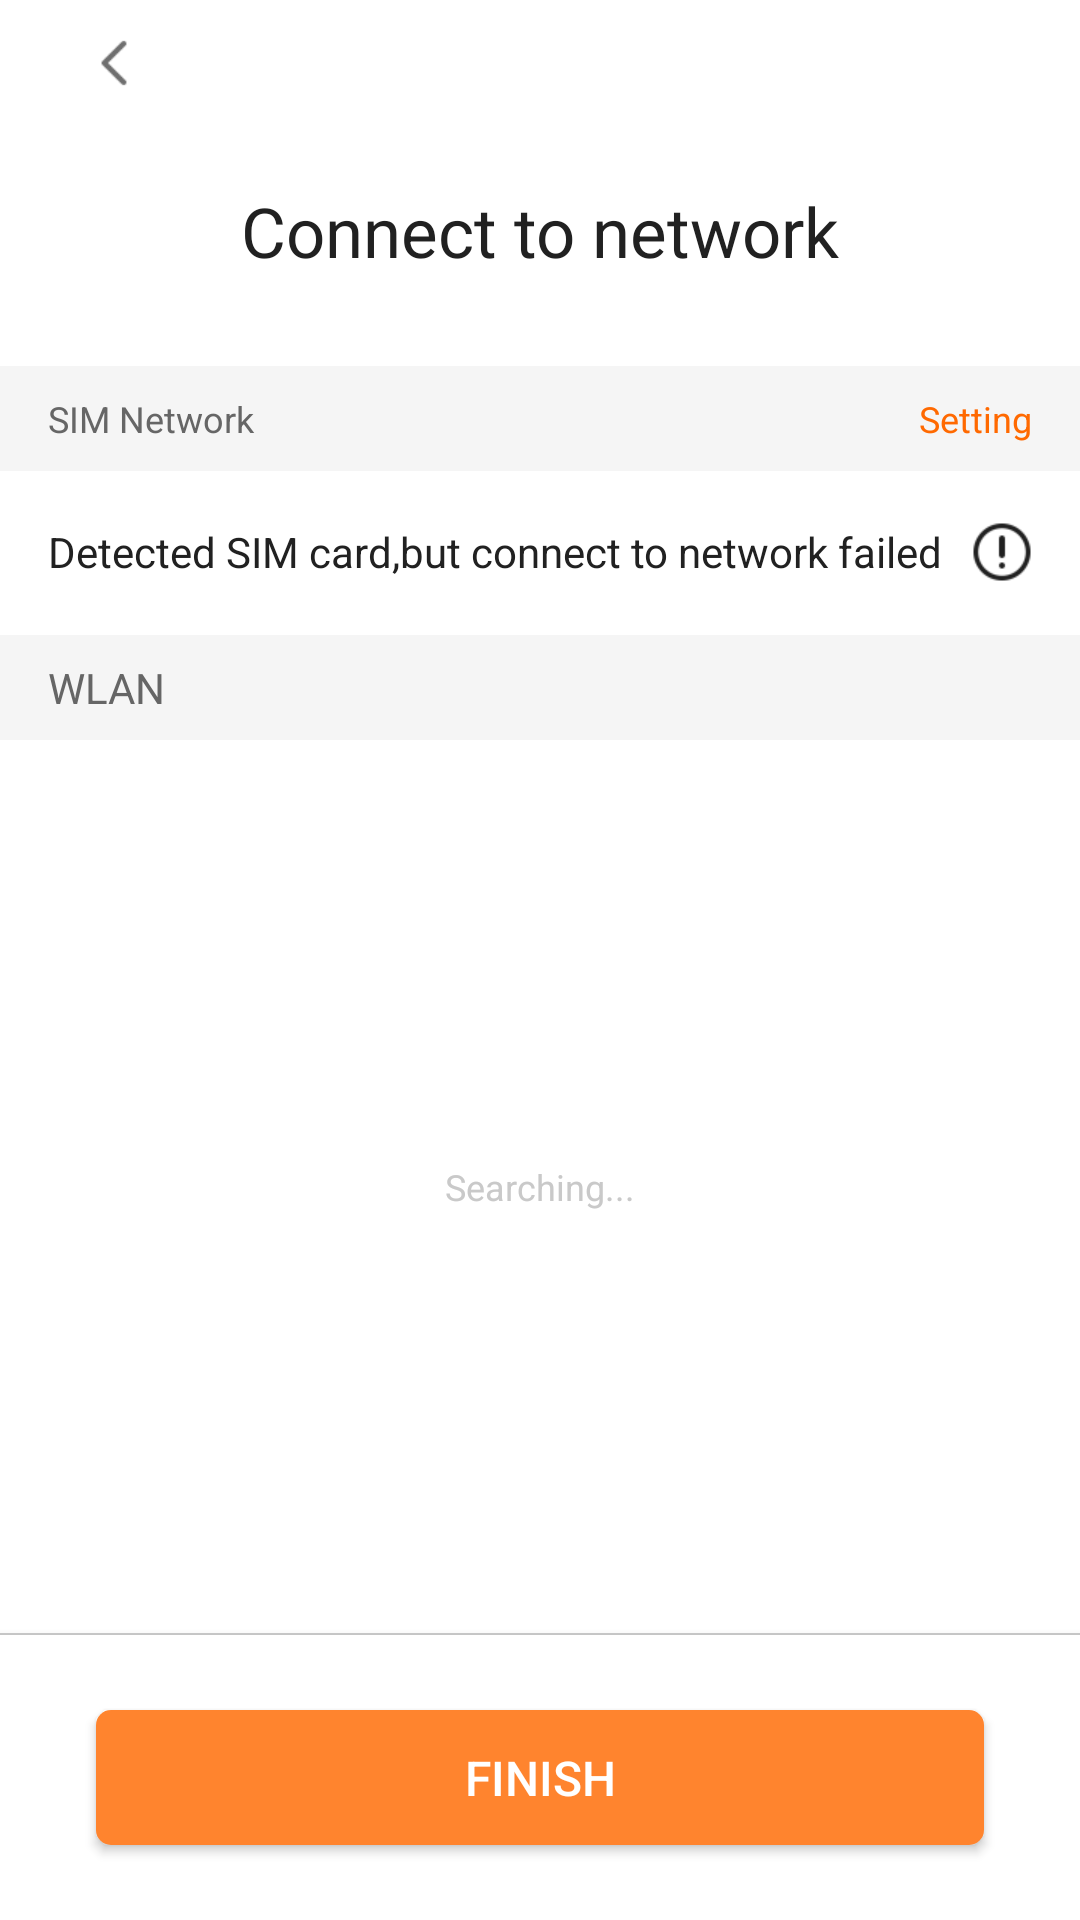

The Android layout XML behind this screen, and the referenced resources:
<!-- AndroidManifest.xml: application theme AppTheme -->
<!-- res/layout/view_wifi_list.xml -->
<?xml version="1.0" encoding="utf-8"?>
<LinearLayout xmlns:android="http://schemas.android.com/apk/res/android" android:orientation="vertical" android:background="#ffffff" android:layout_width="match_parent" android:layout_height="match_parent">
    <ImageView android:id="@+id/back" android:paddingLeft="16dp" android:paddingTop="10dp" android:layout_width="60dp" android:layout_height="32dp" android:src="@drawable/img_back" android:contentDescription="@null"/>
    <TextView android:textSize="23dp" android:textColor="#212121" android:gravity="center" android:layout_width="match_parent" android:layout_height="90dp" android:text="@string/network_activation"/>
    <LinearLayout android:gravity="center_vertical" android:orientation="horizontal" android:id="@+id/layout_sim_setting" android:background="#f5f5f5" android:layout_width="match_parent" android:layout_height="35dp">
        <TextView android:textSize="12sp" android:textColor="#666666" android:layout_width="0dp" android:layout_height="wrap_content" android:layout_marginLeft="16dp" android:text="@string/network_sim_connect" android:layout_weight="1"/>
        <TextView android:textSize="12sp" android:textColor="#ff6900" android:id="@+id/tv_sim_setting" android:layout_width="wrap_content" android:layout_height="wrap_content" android:layout_marginRight="16dp" android:text="@string/network_sim_setting"/>
    </LinearLayout>
    <LinearLayout android:gravity="center_vertical" android:orientation="horizontal" android:layout_width="match_parent" android:layout_height="54dp">
        <TextView android:textSize="14sp" android:textColor="#212121" android:id="@+id/tv_sim_status" android:layout_width="0dp" android:layout_height="wrap_content" android:layout_marginLeft="16dp" android:text="@string/network_sim_status_failed" android:layout_weight="1"/>
        <ImageView android:id="@+id/iv_sim_icon" android:layout_width="20dp" android:layout_height="24dp" android:layout_marginRight="16dp" android:src="@drawable/sim_unknown"/>
    </LinearLayout>
    <TextView android:textColor="#666666" android:gravity="center_vertical" android:background="#f5f5f5" android:paddingLeft="16dp" android:layout_width="match_parent" android:layout_height="35dp" android:layout_marginTop="0.5dp" android:text="@string/wlan"/>
    <RelativeLayout android:paddingLeft="16dp" android:paddingRight="16dp" android:layout_width="match_parent" android:layout_height="0dp" android:layout_weight="1">
        <TextView android:textSize="12sp" android:textColor="#c9c9c9" android:id="@+id/empty_search" android:visibility="visible" android:layout_width="wrap_content" android:layout_height="wrap_content" android:text="@string/wifi_searching" android:layout_centerInParent="true"/>
        <ListView android:id="@+id/listView" android:visibility="visible" android:scrollbars="none" android:layout_width="match_parent" android:layout_height="match_parent" android:divider="#ebebeb" android:dividerHeight="0.5dp"/>
    </RelativeLayout>
    <View android:id="@+id/view_line" android:background="#cccccc" android:layout_width="match_parent" android:layout_height="0.5dp"/>
    <LinearLayout android:gravity="center" android:id="@+id/layout_next_btn" android:background="#ffffff" android:layout_width="match_parent" android:layout_height="95dp" android:elevation="5dp">
        <Button android:textSize="16sp" android:textColor="#ffffff" android:id="@+id/tv_next_button" android:background="@drawable/bg_next_shape" android:layout_width="296dp" android:layout_height="45dp" android:text="@string/success"/>
    </LinearLayout>
</LinearLayout>
<!-- resources referenced by this layout -->
<resources>
  <string name="network_activation">Connect to network</string>
  <string name="network_sim_connect">SIM Network</string>
  <string name="network_sim_setting">Setting</string>
  <string name="network_sim_status_failed">Detected SIM card,but connect to network failed</string>
  <string name="success">Finish</string>
  <string name="wifi_searching">Searching...</string>
  <string name="wlan">WLAN</string>
  <color name="colorAccent">#ff4081</color>
  <color name="colorPrimary">#3f51b5</color>
  <color name="colorPrimaryDark">#303f9f</color>
  <style name="Theme.AppCompat.Light" parent="@style/Base.Theme.AppCompat.Light">
      </style>
  <style name="Base.Theme.AppCompat.Light" parent="@style/Base.V23.Theme.AppCompat.Light">
      </style>
  <style name="Platform.AppCompat.Light" parent="@style/Platform.V21.AppCompat.Light">
      </style>
  <dimen name="abc_action_bar_default_height_material">56dp</dimen>
  <style name="Widget.AppCompat.ActionMode" parent="@style/Base.Widget.AppCompat.ActionMode">
      </style>
  <style name="AlertDialog.AppCompat.Light" parent="@style/Base.AlertDialog.AppCompat.Light">
      </style>
  <style name="Widget.AppCompat.ButtonBar" parent="@style/Base.Widget.AppCompat.ButtonBar">
      </style>
  <style name="Widget.AppCompat.Button" parent="@style/Base.Widget.AppCompat.Button">
      </style>
  <style name="Widget.AppCompat.Button.Small" parent="@style/Base.Widget.AppCompat.Button.Small">
      </style>
  <color name="accent_material_light">@color/material_deep_teal_500</color>
  <color name="background_floating_material_light">@android:color/white</color>
  <color name="button_material_light">#ffd6d7d7</color>
  <color name="ripple_material_light">#1f000000</color>
  <color name="error_color_material">#f4511e</color>
  <color name="primary_material_light">@color/material_grey_100</color>
  <color name="primary_dark_material_light">@color/material_grey_600</color>
  <dimen name="abc_dialog_padding_material">24dp</dimen>
  <style name="ThemeOverlay.AppCompat.Dialog" parent="@style/Base.ThemeOverlay.AppCompat.Dialog">
      </style>
  <style name="Widget.AppCompat.EditText" parent="@style/Base.Widget.AppCompat.EditText">
      </style>
  <style name="Widget.AppCompat.ImageButton" parent="@style/Base.Widget.AppCompat.ImageButton">
      </style>
  <style name="Widget.AppCompat.ListMenuView" parent="@style/Base.Widget.AppCompat.ListMenuView">
      </style>
  <dimen name="abc_list_item_padding_horizontal_material">@dimen/abc_action_bar_content_inset_material</dimen>
  <style name="Theme.AppCompat.CompactMenu" parent="@style/Base.Theme.AppCompat.CompactMenu">
      </style>
  <dimen name="abc_panel_menu_list_width">296dp</dimen>
  <style name="Widget.AppCompat.RatingBar" parent="@style/Base.Widget.AppCompat.RatingBar">
      </style>
  <style name="Widget.AppCompat.Light.SearchView" parent="@style/Widget.AppCompat.SearchView">
      </style>
  <style name="Widget.AppCompat.SeekBar" parent="@style/Base.Widget.AppCompat.SeekBar">
      </style>
  <style name="Widget.AppCompat.Spinner" parent="@style/Base.Widget.AppCompat.Spinner">
      </style>
  <style name="Widget.AppCompat.Toolbar" parent="@style/Base.Widget.AppCompat.Toolbar">
      </style>
  <color name="foreground_material_dark">@android:color/white</color>
  <style name="Widget.AppCompat.ActionButton" parent="@style/Base.Widget.AppCompat.ActionButton">
      </style>
  <style name="Base.AlertDialog.AppCompat.Light" parent="@style/Base.AlertDialog.AppCompat">
      </style>
  <style name="Base.Widget.AppCompat.Button" parent="@android:style/Widget.Material.Button">
      </style>
  <color name="material_deep_teal_500">#ff009688</color>
  <color name="material_grey_100">#fff5f5f5</color>
  <color name="material_grey_600">#ff757575</color>
  <dimen name="abc_action_bar_content_inset_material">16dp</dimen>
  <style name="Widget.AppCompat.SearchView" parent="@style/Base.Widget.AppCompat.SearchView">
      </style>
</resources>
